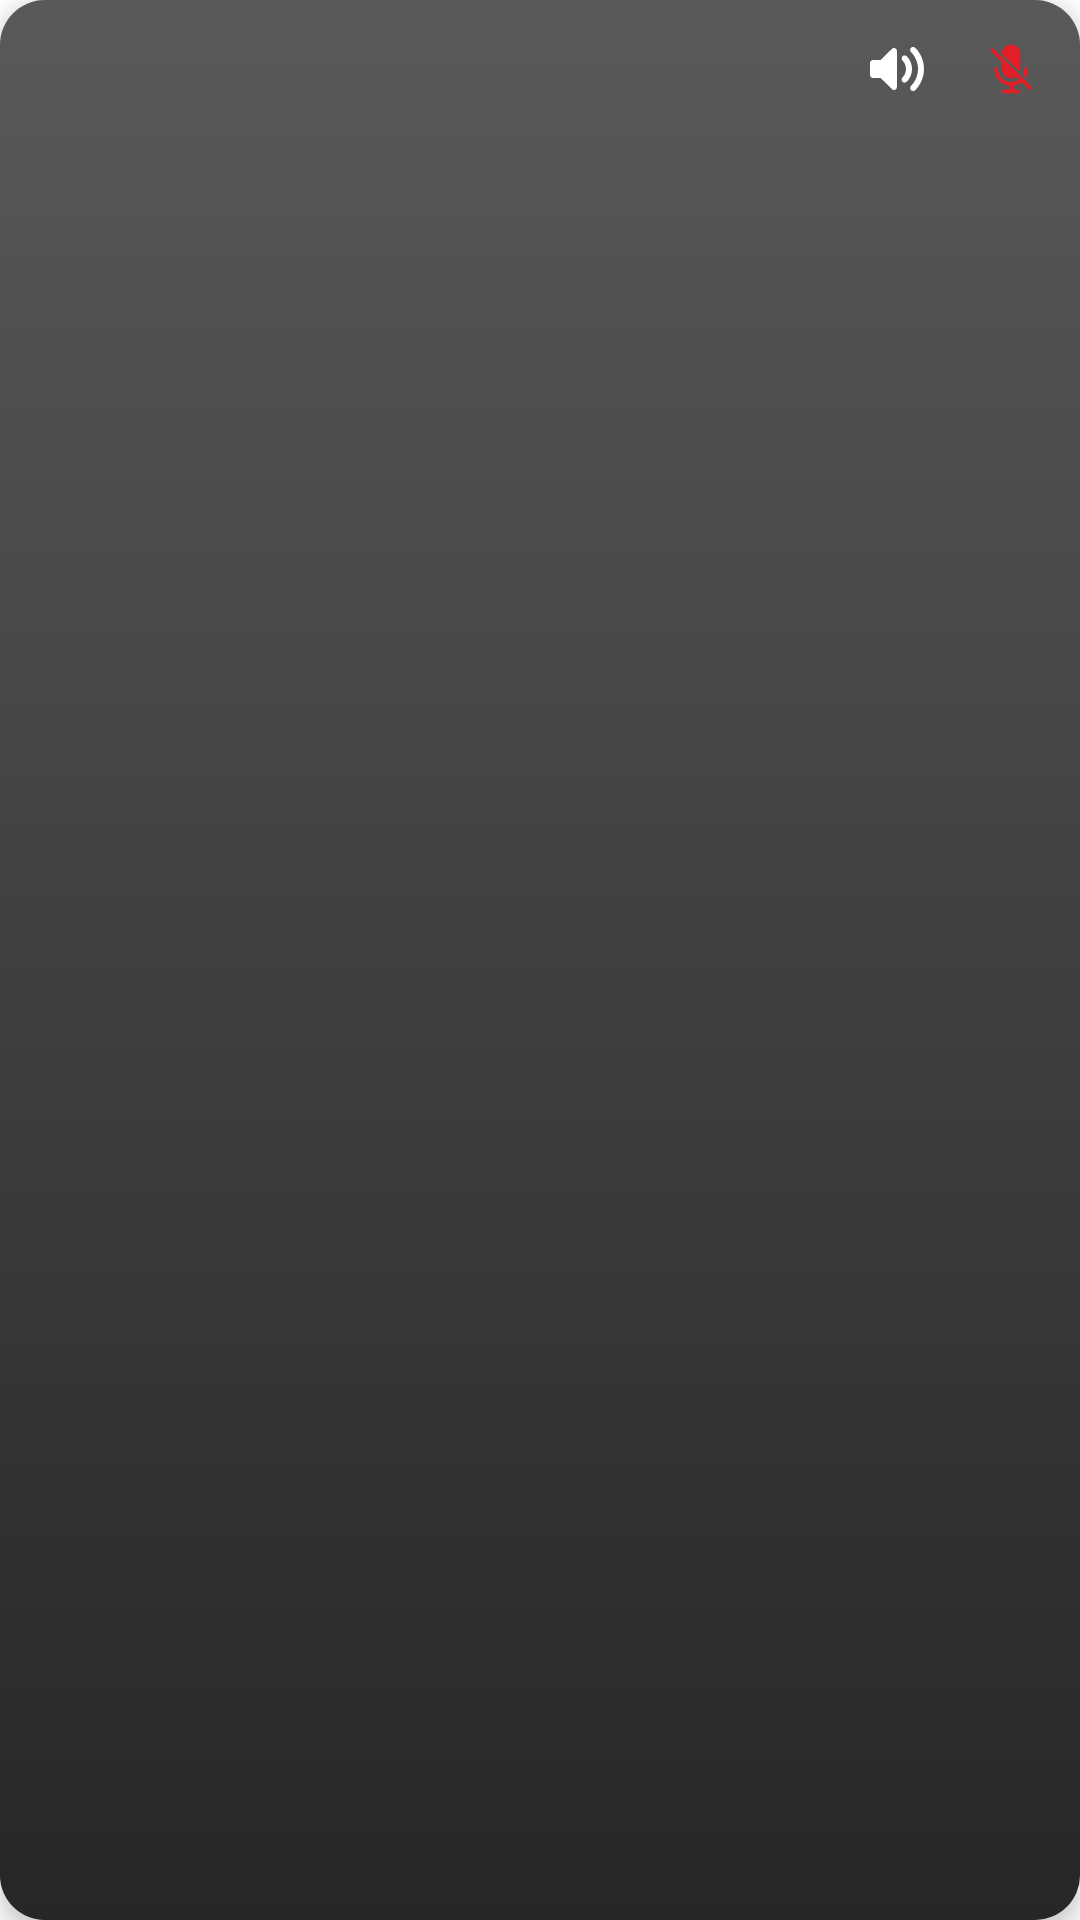

Write the Android layout XML for this screen, with the resource values it uses.
<!-- AndroidManifest.xml: fallback theme Theme.MaterialComponents.DayNight.NoActionBar -->
<!-- res/layout/group_audio_call_item_view.xml -->
<?xml version="1.0" encoding="utf-8"?>
<androidx.cardview.widget.CardView xmlns:android="http://schemas.android.com/apk/res/android"
    xmlns:app="http://schemas.android.com/apk/res-auto"
    android:layout_width="match_parent"
    android:layout_height="220dp"
    android:layout_margin="16dp"
    app:cardCornerRadius="15dp"
    app:cardElevation="4dp">


    <androidx.constraintlayout.widget.ConstraintLayout
        android:layout_width="match_parent"
        android:layout_height="match_parent">

        <ImageView
            android:id="@+id/userImage"
            android:layout_width="0dp"
            android:layout_height="0dp"
            android:background="@color/gray"
            android:contentDescription="@string/icon"
            android:scaleType="centerCrop"
            app:layout_constraintBottom_toBottomOf="parent"
            app:layout_constraintEnd_toEndOf="parent"
            app:layout_constraintStart_toStartOf="parent"
            app:layout_constraintTop_toTopOf="parent" />

        <View
            android:id="@+id/gradientOverlay"
            android:layout_width="0dp"
            android:layout_height="0dp"
            android:background="@drawable/group_call_item_view_gradient_overlay"
            app:layout_constraintBottom_toBottomOf="parent"
            app:layout_constraintEnd_toEndOf="parent"
            app:layout_constraintStart_toStartOf="parent"
            app:layout_constraintTop_toTopOf="parent" />

        <ImageView
            android:id="@+id/audioMuteIcon"
            android:layout_width="30dp"
            android:layout_height="30dp"
            android:layout_margin="8dp"
            android:background="@drawable/circle_white_background"
            android:contentDescription="@string/icon"
            android:padding="5dp"
            android:src="@drawable/mic_off"
            android:tintMode="src_in"
            app:layout_constraintEnd_toEndOf="parent"
            app:layout_constraintTop_toTopOf="parent"
            app:tint="@color/colorPrimary" />


        <ImageView
            android:id="@+id/activeSpeakerIcon"
            android:layout_width="30dp"
            android:layout_height="30dp"
            android:layout_margin="8dp"
            android:layout_marginEnd="8dp"
            android:background="@drawable/circle_black_background"
            android:contentDescription="@string/icon"
            android:padding="5dp"
            android:src="@drawable/speaker_on"
            android:tintMode="src_in"
            app:layout_constraintEnd_toStartOf="@+id/audioMuteIcon"
            app:layout_constraintTop_toTopOf="parent"
            app:tint="@color/white" />


        <TextView
            android:id="@+id/userName"
            android:layout_width="0dp"
            android:layout_height="wrap_content"
            android:layout_marginStart="10dp"
            android:layout_marginEnd="10dp"
            android:ellipsize="end"
            android:maxLines="2"
            android:gravity="center"
            android:textAlignment="center"
            android:textColor="@android:color/white"
            android:textSize="16sp"
            android:textStyle="bold"
            app:layout_constraintBottom_toTopOf="@id/userDesignation"
            app:layout_constraintEnd_toEndOf="parent"
            app:layout_constraintStart_toStartOf="parent" />

        
        <TextView
            android:id="@+id/userDesignation"
            android:layout_width="0dp"
            android:layout_height="wrap_content"
            android:layout_marginHorizontal="10dp"
            android:layout_marginStart="10dp"
            android:layout_marginEnd="10dp"
            android:layout_marginBottom="8dp"
            android:ellipsize="end"
            android:gravity="center"
            android:maxLines="1"
            android:textColor="@android:color/white"
            android:textSize="14sp"
            app:layout_constraintBottom_toBottomOf="parent"
            app:layout_constraintEnd_toEndOf="parent"
            app:layout_constraintStart_toStartOf="parent" />

    </androidx.constraintlayout.widget.ConstraintLayout>

</androidx.cardview.widget.CardView>
<!-- resources referenced by this layout -->
<resources>
  <color name="colorPrimary">#FFE21F26</color>
  <color name="gray">#808080</color>
  <color name="white">#FFFFFF</color>
  <!-- drawable group_call_item_view_gradient_overlay (drawable) -->
  <?xml version="1.0" encoding="utf-8"?>
  <layer-list xmlns:android="http://schemas.android.com/apk/res/android">
      <item>
          <shape android:shape="rectangle">
              <gradient
                  android:angle="90"
                  android:startColor="@color/black_70"
                  android:centerColor="@color/black_50"
                  android:endColor="@color/black_30"
                  android:type="linear"
                   />
          </shape>
      </item>
  </layer-list>
  <!-- drawable speaker_on (drawable) -->
  <vector xmlns:android="http://schemas.android.com/apk/res/android"
      android:width="30dp"
      android:height="30dp"
      android:viewportWidth="512"
      android:viewportHeight="512">
    <path
        android:pathData="M383.4,69.4c-8.6,3.8 -15.4,13.9 -15.4,23 0,7.7 1.9,12.2 8.2,19.4 14.5,16.7 18.7,22 25.1,31.5 13.2,19.8 25,48 29.6,71.2 13.1,65.7 -5.1,131 -50.1,180.2 -10.5,11.5 -12.2,14.9 -12.3,23.8 0,5.9 0.5,7.8 2.9,12.3 5.2,9.3 14,13.9 24.7,12.9 8,-0.7 13.1,-3.9 22.2,-13.9 31,-34.3 52.5,-75.3 62.1,-118.9 7.5,-33.8 7.5,-76 0,-109.8 -6.3,-28.7 -20.2,-61.4 -36.2,-85.6 -14.4,-21.8 -31.6,-41.4 -39.6,-45.1 -5.9,-2.7 -16.1,-3.2 -21.2,-1z"
        android:fillColor="#000000"
        android:strokeColor="#00000000"/>
    <path
        android:pathData="M221.9,78.4c-2,0.7 -4.9,2.2 -6.5,3.4 -1.6,1.1 -24.3,23.5 -50.4,49.6l-47.5,47.6 -34.5,-0c-20.4,-0 -36,0.4 -38.2,1 -6.5,1.8 -13,7 -16,12.9l-2.8,5.3 0,57.4c0,62.1 -0.1,60.6 5.4,67.9 1.3,1.7 4.8,4.4 7.7,6l5.4,3 36.5,0.3 36.5,0.3 49,48.8c27,26.9 50.5,49.7 52.4,50.6 5.2,2.6 13.9,3.1 19.9,1.1 5.8,-2 11.9,-7.3 14.7,-13.1 2,-3.9 2,-7 2,-164.5 0,-157.5 0,-160.6 -2,-164.5 -5.7,-11.5 -19.7,-17.4 -31.6,-13.1z"
        android:fillColor="#000000"
        android:strokeColor="#00000000"/>
    <path
        android:pathData="M310.5,142.3c-6.6,3.2 -12,9.3 -13.9,15.8 -3.2,10.6 -1.3,16.5 9.3,28.9 15.4,18 23.8,36.6 26.2,58.2 1.6,14.6 0.1,28.4 -4.8,43.1 -4.4,13.2 -10.9,24.5 -21.4,36.7 -10.6,12.4 -12.5,18.3 -9.3,28.9 3.3,11.1 14.4,18.8 25.9,17.9 9.9,-0.8 16,-5.2 28.2,-20.3 14.5,-17.9 26.6,-44.6 31,-68.5 2.4,-13.1 2.4,-40.9 0,-54 -3.5,-18.8 -12,-40.3 -22.5,-56.5 -8.5,-13.3 -20.3,-26.4 -26.7,-29.7 -6.3,-3.3 -15.8,-3.5 -22,-0.5z"
        android:fillColor="#000000"
        android:strokeColor="#00000000"/>
  </vector>
  <string name="icon">icon</string>
  <color name="black_70">#B3000000</color>
  <color name="black_50">#80000000</color>
  <color name="black_30">#4D000000</color>
</resources>
